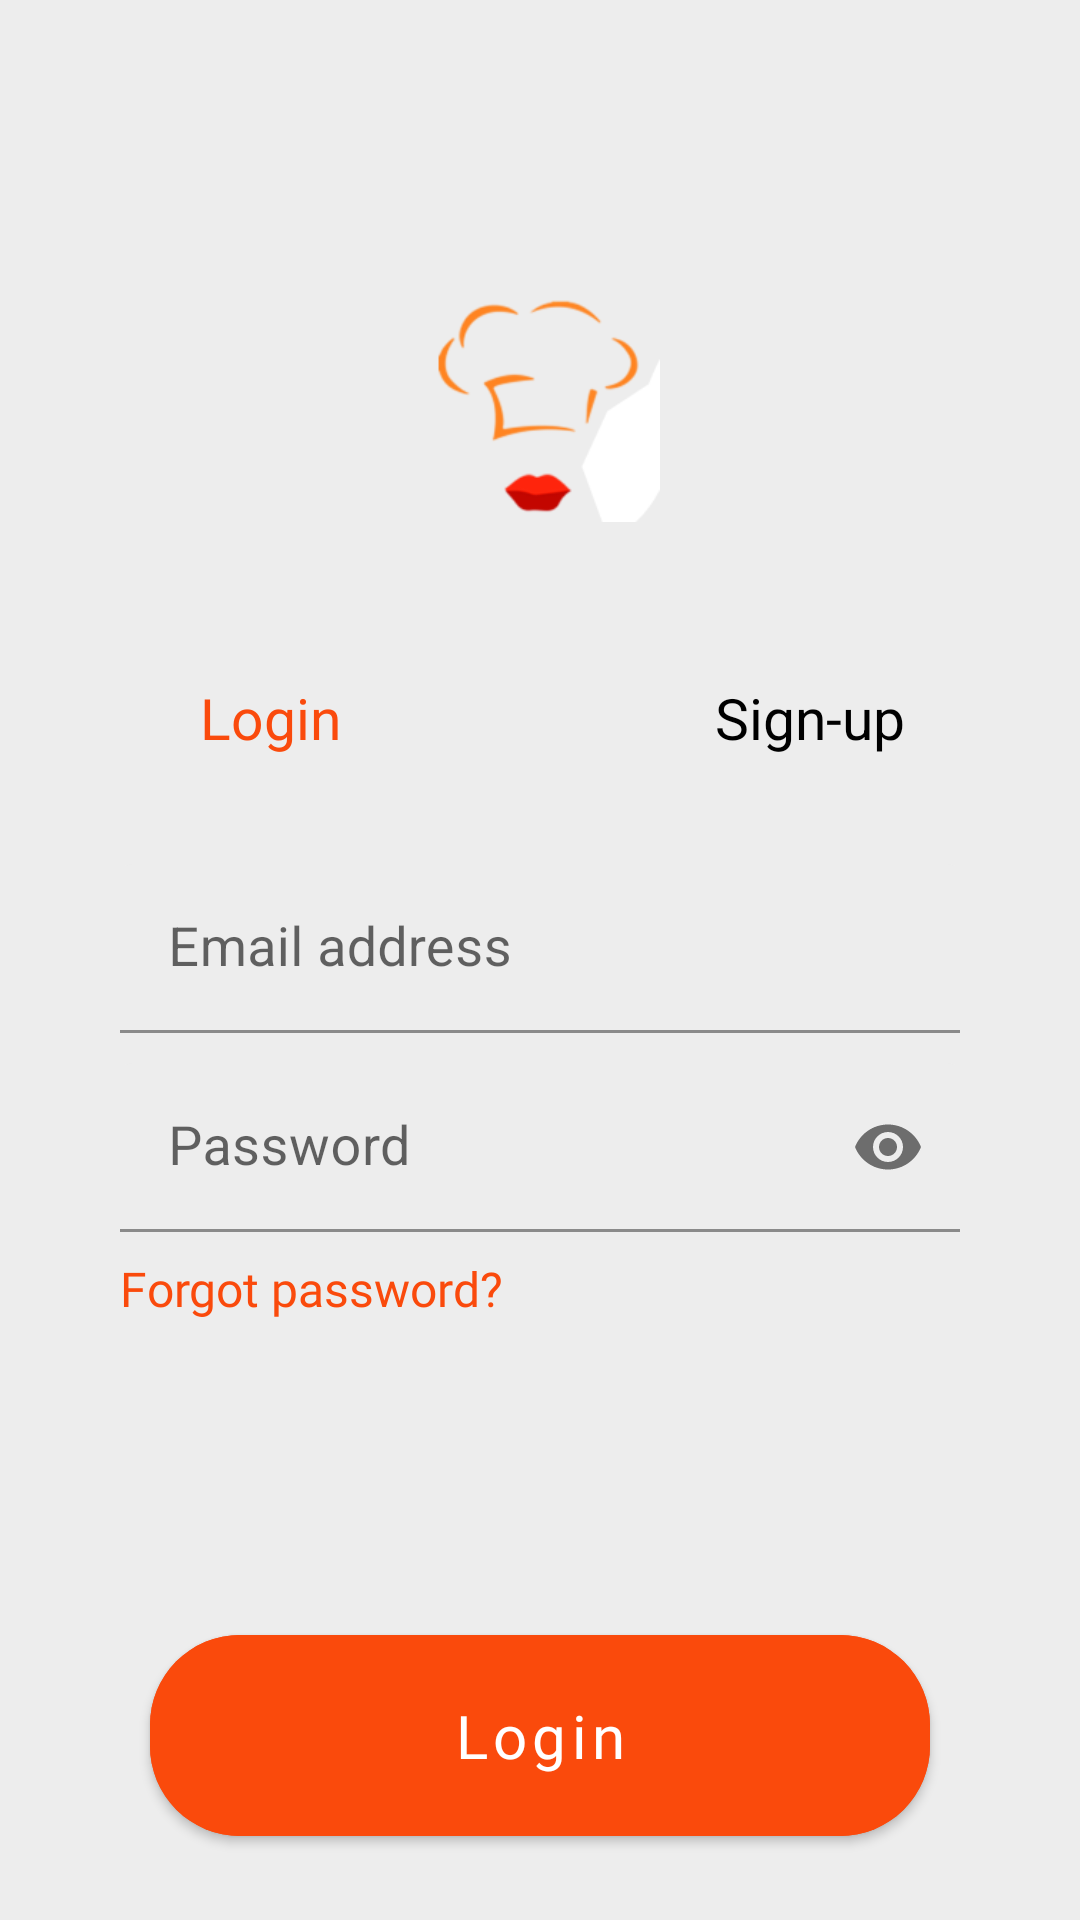

Reconstruct the res/layout file that produces this screen, plus the resources it refers to.
<!-- AndroidManifest.xml: application theme splashScreenTheme -->
<!-- res/layout/fragment_login.xml -->
<?xml version="1.0" encoding="utf-8"?>
<androidx.constraintlayout.widget.ConstraintLayout xmlns:android="http://schemas.android.com/apk/res/android"
    xmlns:app="http://schemas.android.com/apk/res-auto"
    xmlns:tools="http://schemas.android.com/tools"
    android:layout_width="match_parent"
    android:layout_height="match_parent"
    android:background="@color/grey_note"
    android:orientation="vertical"
    tools:context=".ui.fragments.LoginFragment">

    <FrameLayout
        android:id="@+id/frameLayout2"
        android:layout_width="match_parent"
        android:layout_height="wrap_content"
        app:layout_constraintEnd_toEndOf="parent"
        app:layout_constraintStart_toStartOf="parent"
        app:layout_constraintTop_toTopOf="parent">

        <androidx.appcompat.widget.AppCompatImageView
            android:layout_width="match_parent"
            android:layout_height="wrap_content"
            android:background="@drawable/shape_bottom_radius"
            android:backgroundTint="@color/white"
            android:paddingHorizontal="140dp"
            android:paddingVertical="50dp"
            android:paddingBottom="60dp"
            android:src="@mipmap/logo" />

        <LinearLayout
            android:layout_width="match_parent"
            android:layout_height="wrap_content"
            android:layout_gravity="bottom"
            android:layout_marginBottom="16dp">

            <androidx.appcompat.widget.AppCompatTextView
                android:id="@+id/tvLogin"
                android:layout_width="0dp"
                android:layout_height="wrap_content"
                android:layout_weight="1"
                android:gravity="center"
                android:text="@string/login"
                android:textColor="@color/orange"
                android:textSize="19sp" />

            <androidx.appcompat.widget.AppCompatTextView
                android:id="@+id/tvSignUp"
                android:layout_width="0dp"
                android:layout_height="wrap_content"
                android:layout_weight="1"
                android:gravity="center"
                android:text="@string/sign_up"
                android:textColor="@color/black"
                android:textSize="19sp" />
        </LinearLayout>
    </FrameLayout>

    <com.google.android.material.textfield.TextInputLayout
        android:id="@+id/tilEmail"
        style="@style/Widget.MaterialComponents.TextInputLayout.FilledBox.Dense"
        android:layout_width="match_parent"
        android:layout_height="wrap_content"
        android:layout_marginHorizontal="40dp"
        android:layout_marginVertical="20dp"
        android:hint="@string/email_address"
        app:boxBackgroundColor="@color/grey_note"
        app:boxStrokeColor="@color/orange"
        app:boxStrokeWidth="1dp"
        app:boxStrokeWidthFocused="2dp"
        app:hintTextColor="@color/orange"
        app:layout_constraintEnd_toEndOf="parent"
        app:layout_constraintStart_toStartOf="parent"
        app:layout_constraintTop_toBottomOf="@+id/frameLayout2">

        <com.google.android.material.textfield.TextInputEditText
            android:id="@+id/etEmail"
            android:layout_width="match_parent"
            android:layout_height="wrap_content"
            android:layout_gravity="center_vertical"
            android:inputType="textEmailAddress"
            android:textColor="@color/black"
            android:textSize="18sp" />

    </com.google.android.material.textfield.TextInputLayout>

    <com.google.android.material.textfield.TextInputLayout
        android:id="@+id/tilPassword"
        style="@style/Widget.MaterialComponents.TextInputLayout.FilledBox.Dense"
        android:layout_width="match_parent"
        android:layout_height="wrap_content"
        android:layout_marginHorizontal="40dp"
        android:layout_marginVertical="10dp"
        android:hint="@string/password"
        app:boxBackgroundColor="@color/grey_note"
        app:boxStrokeColor="@color/orange"
        app:boxStrokeWidth="1dp"
        app:boxStrokeWidthFocused="2dp"
        app:endIconMode="password_toggle"
        app:hintTextColor="@color/orange"
        app:layout_constraintEnd_toEndOf="@+id/tilEmail"
        app:layout_constraintStart_toStartOf="@+id/tilEmail"
        app:layout_constraintTop_toBottomOf="@+id/tilEmail">

        <com.google.android.material.textfield.TextInputEditText
            android:id="@+id/etPassword"
            android:layout_width="match_parent"
            android:layout_height="wrap_content"
            android:layout_gravity="center_vertical"
            android:inputType="textPassword"
            android:textColor="@color/black"
            android:textSize="18sp" />
    </com.google.android.material.textfield.TextInputLayout>

    <androidx.appcompat.widget.AppCompatTextView
        android:id="@+id/tvForgotPassword"
        android:layout_width="wrap_content"
        android:layout_height="wrap_content"
        android:fontFamily="@font/actor_regular"
        android:text="@string/forgot_password"
        android:textColor="@color/orange"
        android:textSize="16sp"
        android:layout_marginVertical="10dp"
        app:layout_constraintBottom_toTopOf="@+id/guideline2"
        app:layout_constraintStart_toStartOf="@+id/tilPassword"
        app:layout_constraintTop_toBottomOf="@+id/tilPassword" />

    <com.google.android.material.button.MaterialButton
        android:id="@+id/btnLogin"
        android:layout_width="match_parent"
        android:layout_height="wrap_content"
        android:layout_gravity="bottom"
        android:layout_marginHorizontal="50dp"
        android:layout_marginBottom="22dp"
        android:backgroundTint="@color/orange"
        android:fontFamily="@font/actor_regular"
        android:paddingVertical="20dp"
        android:text="@string/login"
        android:textAllCaps="false"
        android:textColor="@color/white"
        android:textSize="20sp"
        app:cornerRadius="30dp"
        app:layout_constraintBottom_toBottomOf="parent"
        app:layout_constraintEnd_toEndOf="parent"
        app:layout_constraintStart_toStartOf="parent" />

    <androidx.constraintlayout.widget.Guideline
        android:id="@+id/guideline2"
        android:layout_width="wrap_content"
        android:layout_height="wrap_content"
        android:orientation="horizontal"
        app:layout_constraintGuide_percent="0.7" />

</androidx.constraintlayout.widget.ConstraintLayout>
<!-- resources referenced by this layout -->
<resources>
  <color name="black">#FF000000</color>
  <color name="grey_note">#EDEDED</color>
  <color name="orange">#FA4A0C</color>
  <color name="white">#FFFFFFFF</color>
  
      // yummy colors
  <!-- mipmap logo: png bitmap (mipmap-mdpi, 9978 bytes) -->
  <string name="email_address">Email address</string>
  <string name="forgot_password">Forgot password?</string>
  <string name="login">Login</string>
  <string name="password">Password</string>
  <string name="sign_up">Sign-up</string>
  <style name="splashScreenTheme" parent="Theme.MaterialComponents.Light.NoActionBar">
          <item name="android:windowBackground">@drawable/splash_image</item>
          <item name="colorPrimary">@color/orange</item>
          <item name="colorPrimaryVariant">@color/grey_note</item>
          <item name="colorOnPrimary">@color/white</item>
          
          <item name="colorSecondary">@color/orange</item>
          <item name="colorSecondaryVariant">@color/teal_700</item>
          <item name="colorOnSecondary">@color/black</item>
          
          <item name="android:statusBarColor" tools:targetApi="l">?attr/colorPrimaryVariant</item>
          
          <item name="android:windowLightStatusBar">true</item>
          <item name="android:navigationBarColor">@color/grey_note</item>
      </style>
  <!-- drawable splash_image (drawable) -->
  <?xml version="1.0" encoding="utf-8"?>
  <layer-list xmlns:android="http://schemas.android.com/apk/res/android">
  
      <item android:drawable="@color/grey"/>
  
      <item android:drawable="@drawable/ic_logo" android:gravity="center"/>
  
  </layer-list>
  <color name="teal_700">#FF018786</color>
  <color name="grey">#f5f5f8</color>
</resources>
